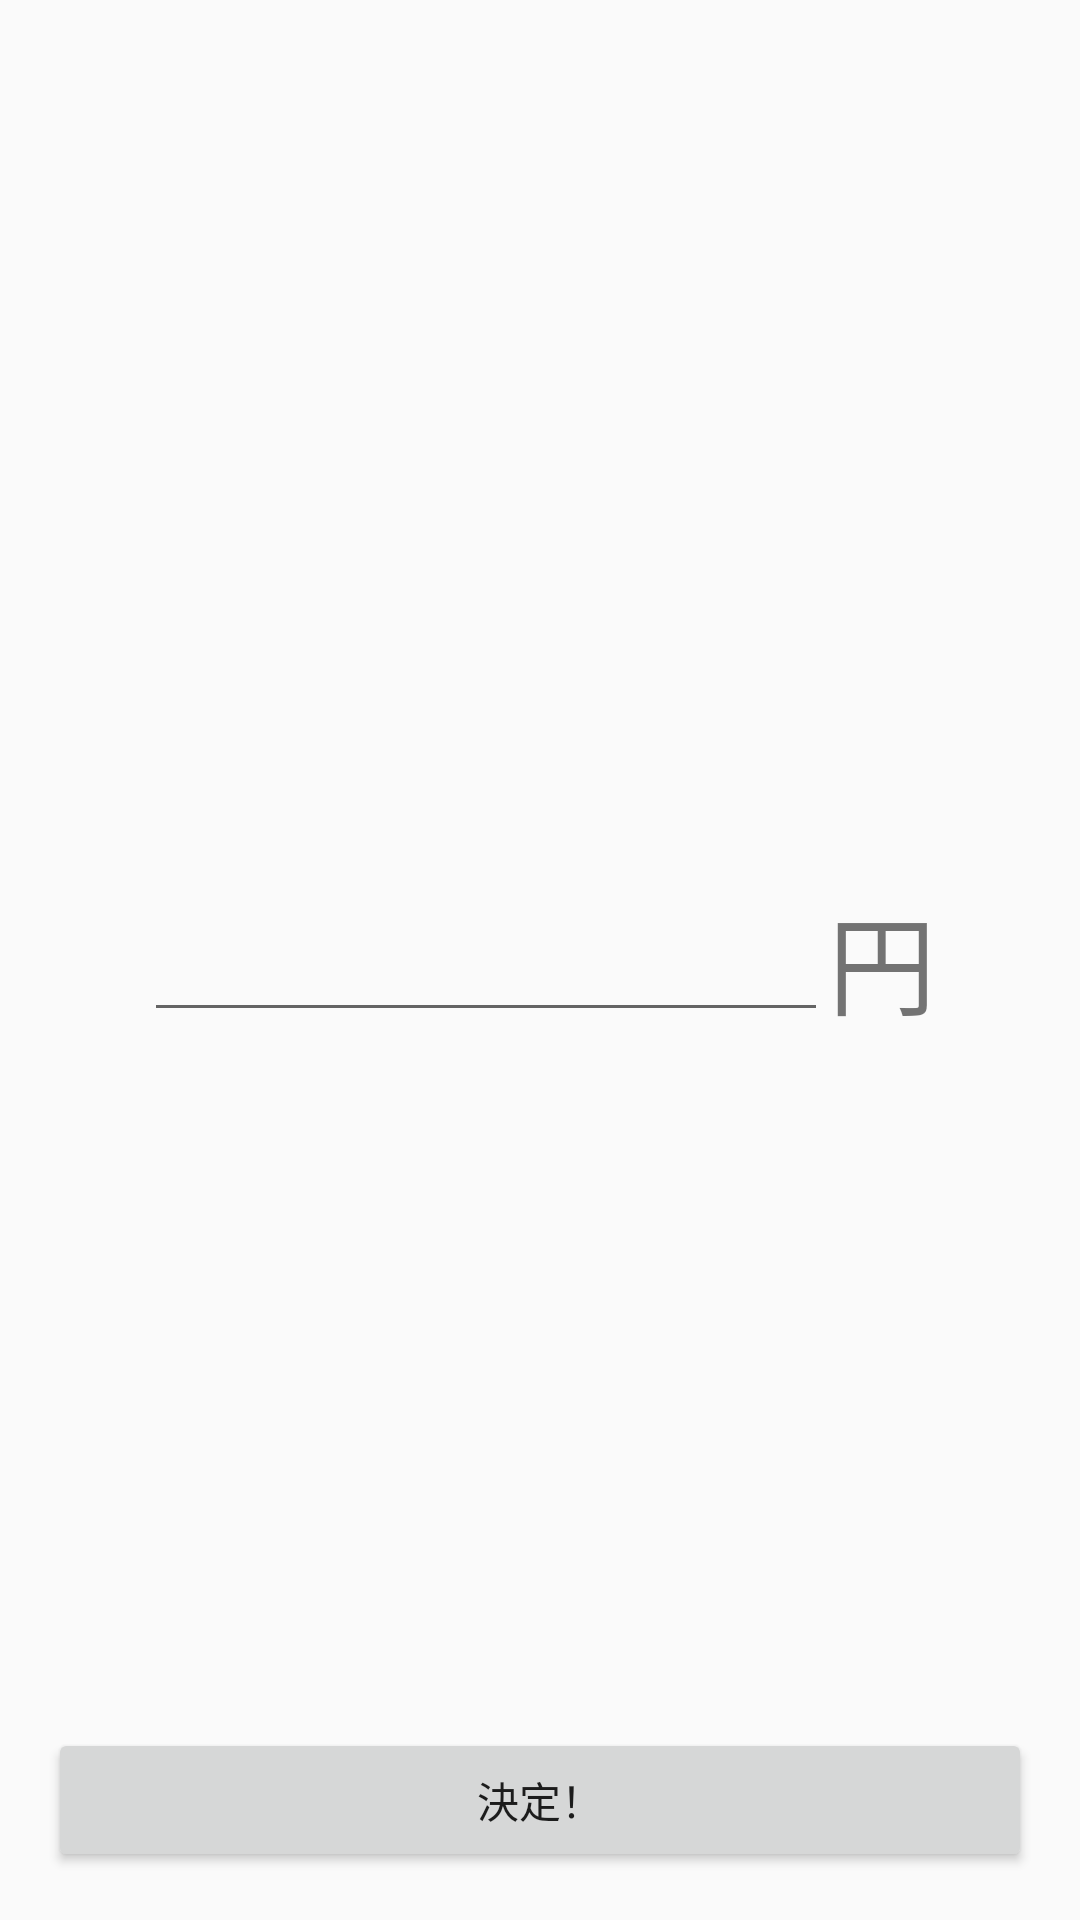

Layout XML and referenced resources for this Android screen:
<!-- AndroidManifest.xml: application theme AppTheme -->
<!-- res/layout/fragment_input_value.xml -->
<?xml version="1.0" encoding="utf-8"?>
<FrameLayout xmlns:android="http://schemas.android.com/apk/res/android"
    android:layout_width="match_parent"
    android:layout_height="match_parent">

    <LinearLayout
        android:layout_width="match_parent"
        android:layout_height="wrap_content"
        android:layout_margin="48dp"
        android:layout_gravity="center"
        android:gravity="center"
        android:orientation="horizontal">


        <EditText
            android:id="@+id/editor_value"
            android:inputType="numberDecimal"
            android:imeOptions="actionDone"
            android:gravity="center_vertical|right"
            style="@style/KakeiboItemEditor"/>
        <TextView
            android:layout_width="wrap_content"
            android:layout_height="wrap_content"
            android:gravity="center_vertical|left"
            android:text="円"
            style="@style/KakeiboItemText"/>

    </LinearLayout>

    <Button
        android:id="@+id/btn_submit"
        android:layout_width="match_parent"
        android:layout_height="wrap_content"
        android:layout_gravity="bottom|center_horizontal"
        android:layout_margin="16dp"
        android:text="決定！"/>
</FrameLayout>
<!-- resources referenced by this layout -->
<resources>
  <style name="KakeiboItemEditor">
          <item name="android:layout_width">0px</item>
          <item name="android:layout_weight">1</item>
          <item name="android:layout_height">48dp</item>
          <item name="android:textSize">24dp</item>
      </style>
  <style name="KakeiboItemText">
          <item name="android:textSize">36dp</item>
      </style>
  <style name="AppTheme" parent="Theme.AppCompat.Light.DarkActionBar">
          
          <item name="colorPrimary">@color/colorPrimary</item>
          <item name="colorPrimaryDark">@color/colorPrimaryDark</item>
          <item name="colorAccent">@color/colorAccent</item>
      </style>
  <!-- not gathered from this repository: default colours our renderer supplied (Android Studio template values) -->
  <color name="colorPrimary">#FF6200EE</color>
  <color name="colorPrimaryDark">#FF3700B3</color>
  <color name="colorAccent">#FF03DAC5</color>
</resources>
